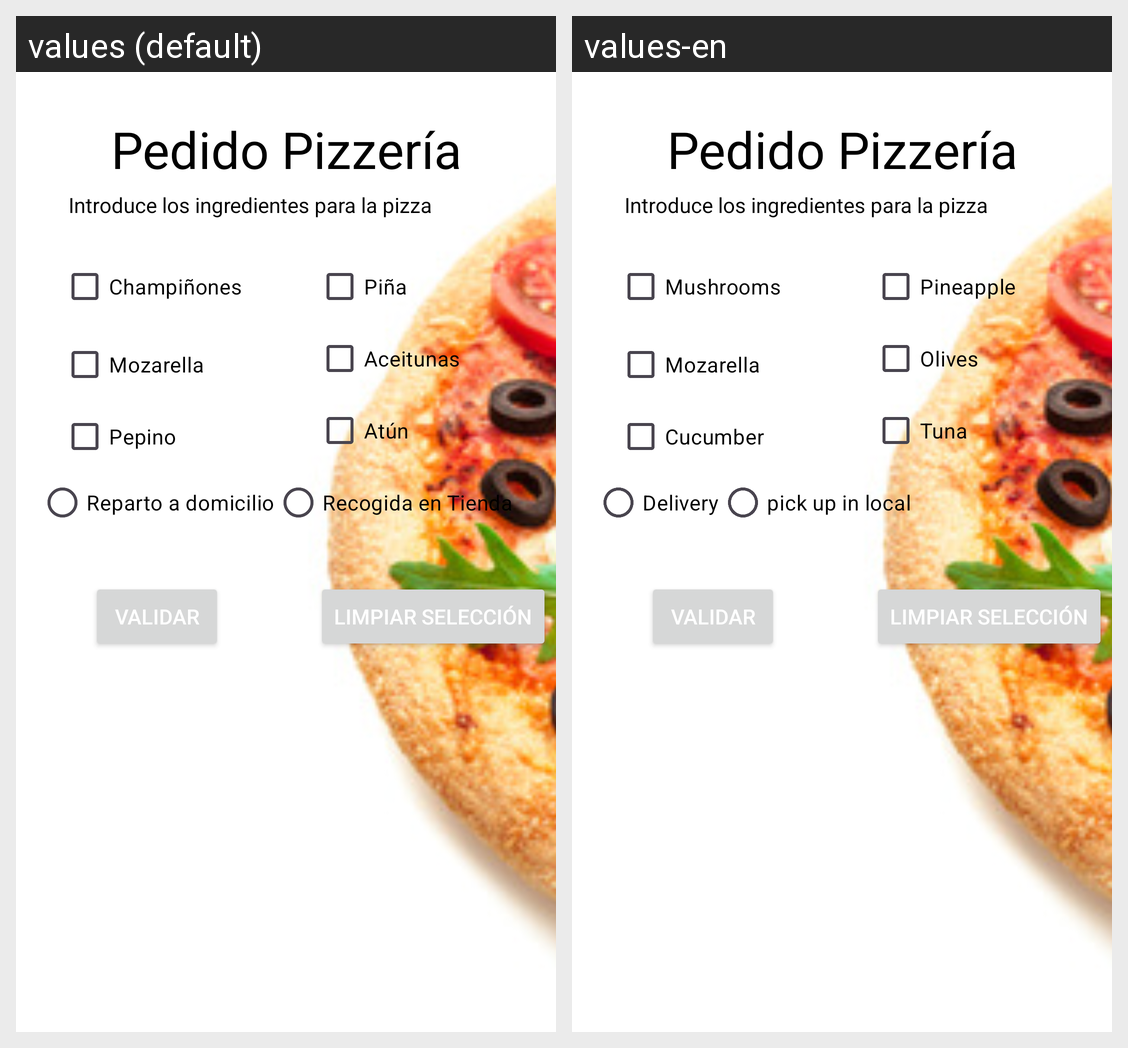

The Android screen above is rendered under two locales of the same app. Produce the string resources it draws, with the default and per-locale values.
Android screen res/layout/activity_main.xml rendered under 2 locales, left to right: values (default), values-en. Device: Nexus 5 (rendered at 1080×1920; each locale shown at half size, 540×960, under a caption strip naming it); theme Theme.PizzeriaDos.
Strings drawn on this screen, with the default value and each locale's value (text and hints the layout hard-codes, and strings that could not be matched under every locale, appear in the picture but are not listed):

champinones
  values: Champiñones
  values-en: Mushrooms

extra_de_mozarella
  values: Mozarella
  values-en: Mozarella

pepino
  values: Pepino
  values-en: Cucumber

pina
  values: Piña
  values-en: Pineapple

aceitunas
  values: Aceitunas
  values-en: Olives

atun
  values: Atún
  values-en: Tuna

reparto_a_domicilio
  values: Reparto a domicilio
  values-en: Delivery

recogida_en_tienda
  values: Recogida en Tienda
  values-en: pick up in local
